Dataset: dataset (GitHub, Sahil2564/AquaFish). Classes: arowana, crowntail betta, flowerhorn, guppy, halfmoon betta, oscar, ryukin goldfish.

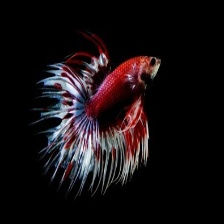
Label: crowntail betta

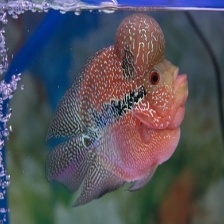
Label: flowerhorn

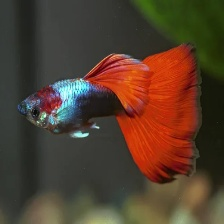
Label: guppy

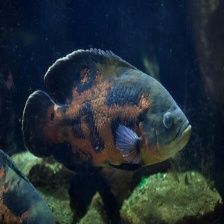
Label: oscar

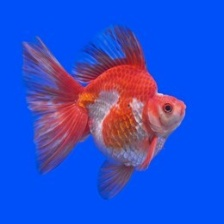
Label: ryukin goldfish

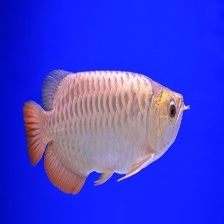
Label: arowana
